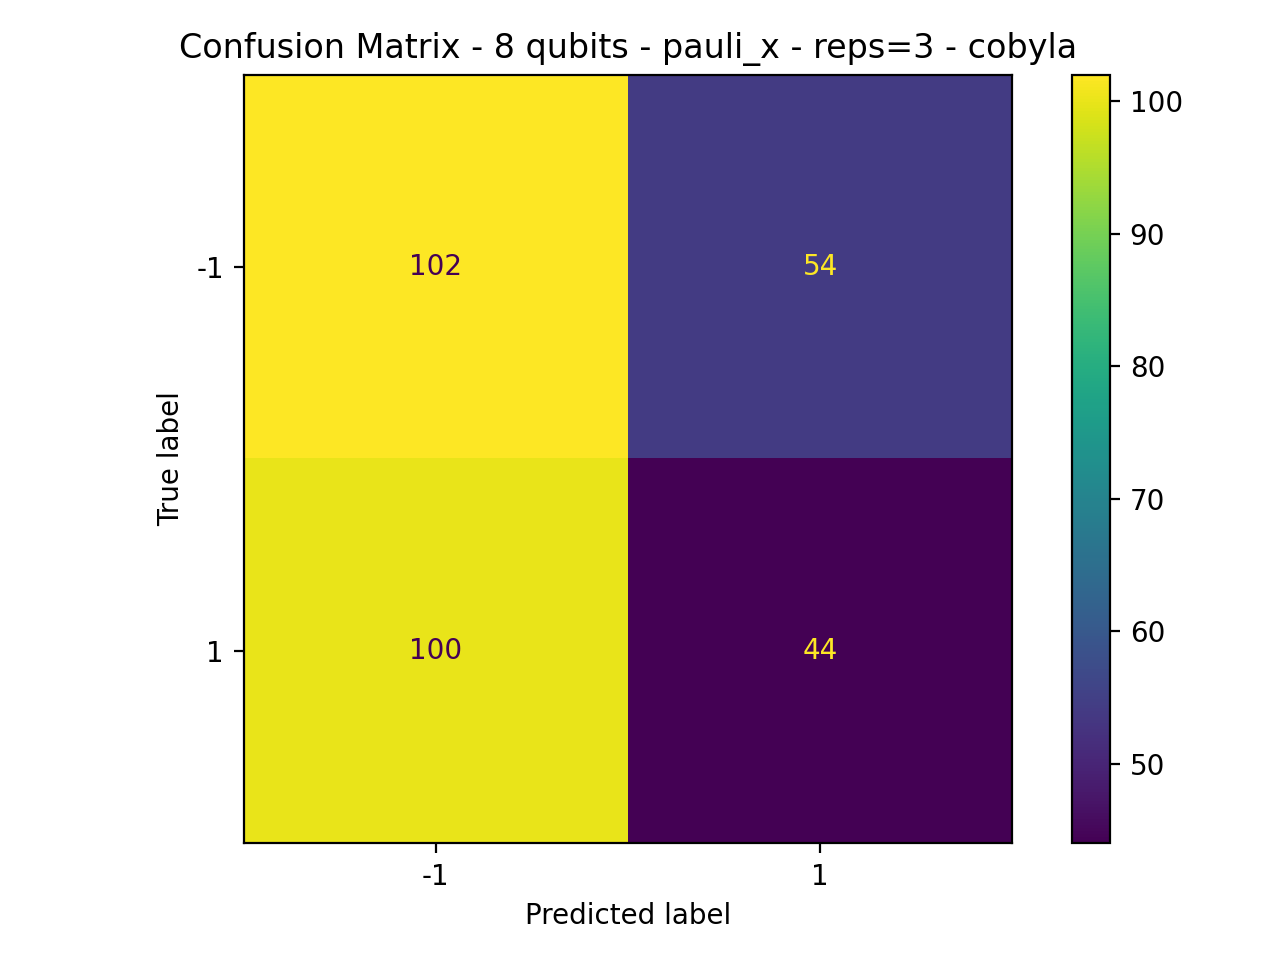

Data behind this chart, as committed beside it:
102, 54
100, 44
